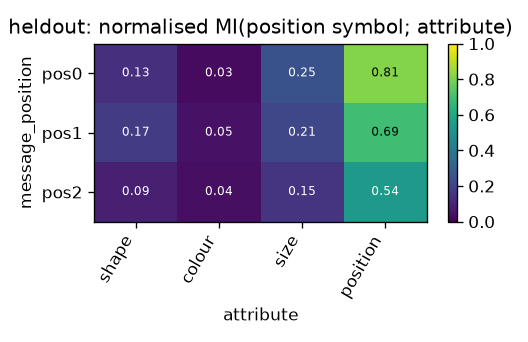

The file beside this chart, header and first rows:
message_position, shape, colour, size, position
pos0, 0.1329, 0.02876, 0.2538, 0.8143
pos1, 0.1725, 0.04743, 0.2121, 0.6929
pos2, 0.08917, 0.0403, 0.1525, 0.5359
